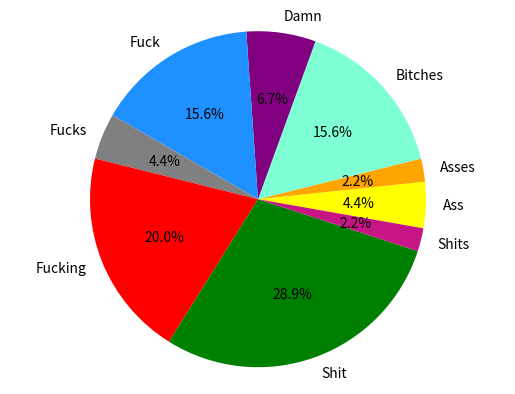

Write Python code to recreate this figure.
from matplotlib import pyplot
import numpy

#define the pie chart
labels = ['Ass', 'Asses', 'Bitches', 'Damn', 'Fuck', 'Fucks', 'Fucking', 'Shit', 'Shits']
sizes = numpy.array([2, 1, 7, 3, 7, 2, 9, 13, 1])
colors = ['yellow', 'orange', 'aquamarine', 'purple', 'dodgerblue', 'gray', 'red', 'green', 'mediumvioletred']

#do the plot
pyplot.pie(sizes, labels=labels, colors=colors,
autopct='%1.1f%%', startangle=350)

pyplot.axis('equal')
pyplot.show()
